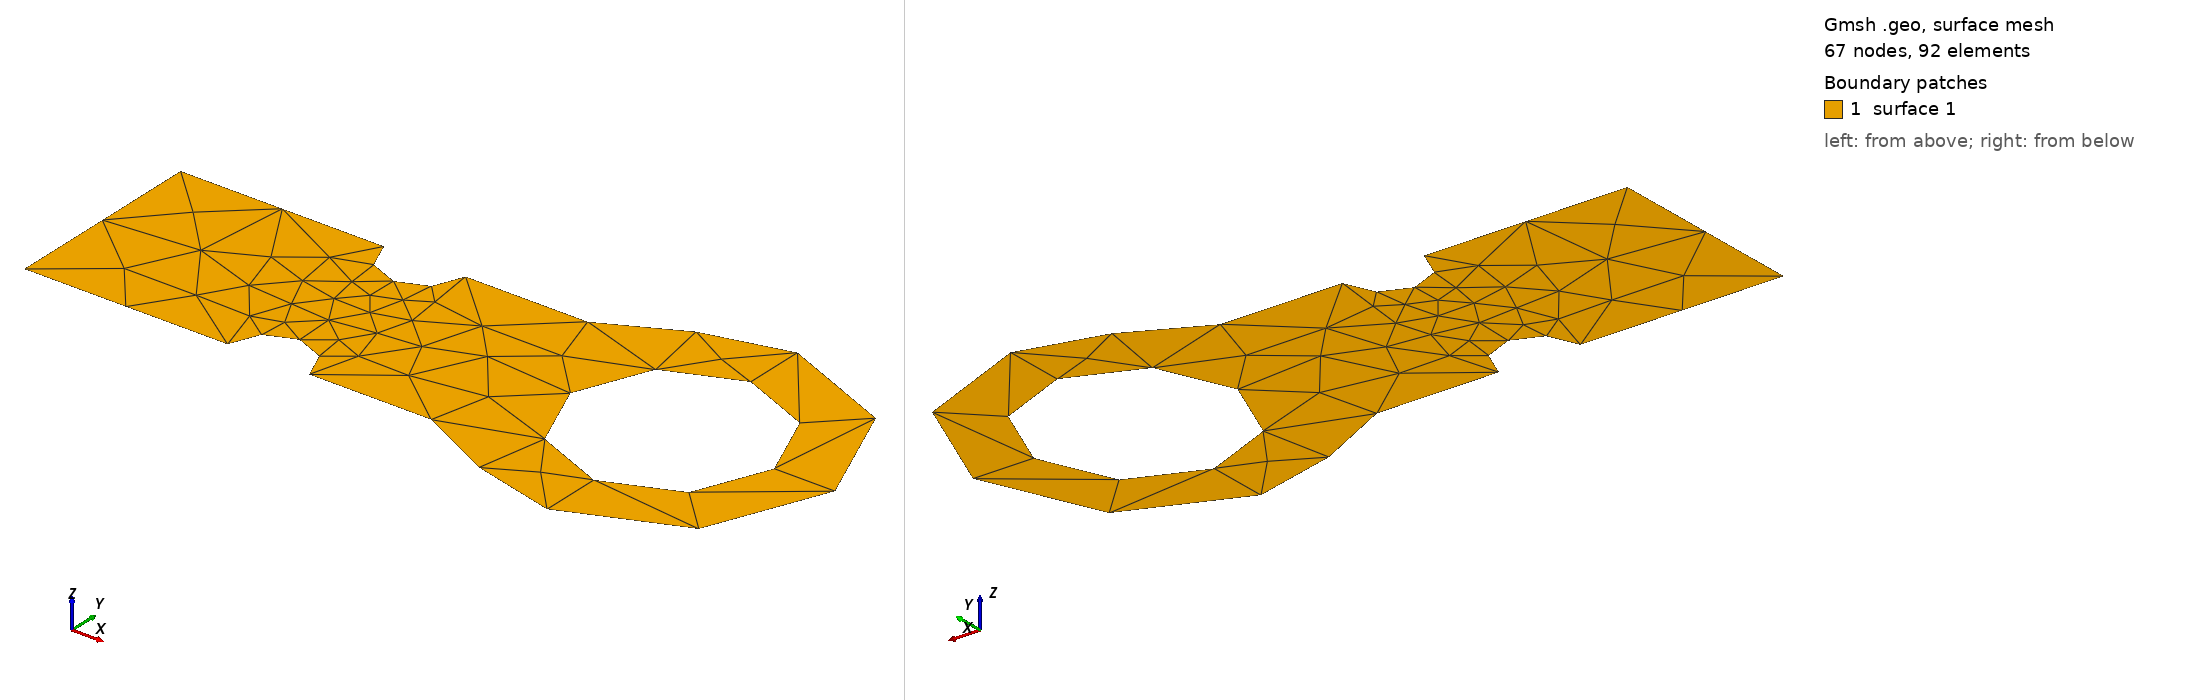

Gmsh geometry script, surface-meshed: 67 nodes, 92 surface elements. Boundary patches (legend numbers): 1 surface 1. Left view from above one corner, right view from below the opposite corner. The script declares no physical surfaces, so the legend lists its geometric surfaces. The drawing asked Gmsh for element sizes between 1% and 20% of the model's largest extent; the script's own settings can give other sizes.

=== test.geo (drawn) ===
//+
Point(1) = {-0, 0, -0, 1.0};
//+
Point(2) = {0.05, -0, 0, 1.0};
//+
Point(3) = {0.05, 0.05, 0, 1.0};
//+
Point(4) = {-0, 0.05, -0, 1.0};
//+
Point(5) = {0.06, 0.05, 0, 1.0};
//+
Point(6) = {0.07, 0.05, 0, 1.0};
//+
Point(7) = {0.07, -0, 0, 1.0};
//+
Point(8) = {0.06, 0, 0, 1.0};
//+
Point(9) = {0.06, 0.01, 0, 1.0};
//+
Point(10) = {0.06, 0.04, 0, 1.0};
//+
Point(11) = {0.1, 0.05, 0, 1.0};
//+
Point(12) = {0.1, -0, 0, 1.0};
//+
Point(13) = {0.14, 0.025, 0, 1.0};
//+
Point(14) = {0.18, 0.025, 0, 1.0};
//+
Point(15) = {0.14, 0.065, 0, 1.0};
//+
Point(16) = {0.14, -0.015, 0, 1.0};
//+
Point(17) = {0.165, 0.025, 0, 1.0};
//+
Point(18) = {0.14, 0.05, 0, 1.0};
//+
Point(19) = {0.115, 0.025, 0, 1.0};
//+
Point(20) = {0.14, 0, 0, 1.0};
//+
Point(21) = {0.12, 0.06, 0, 1.0};
//+
Point(22) = {0.12, -0.01, 0, 1.0};
//+
Spline(1) = {11, 21, 15};
//+
Spline(2) = {12, 22, 16};
//+
Circle(3) = {15, 13, 14};
//+
Circle(4) = {14, 13, 16};
//+
Circle(5) = {17, 13, 18};
//+
Circle(6) = {18, 13, 19};
//+
Circle(7) = {19, 13, 20};
//+
Circle(8) = {20, 13, 17};
//+
Circle(9) = {3, 5, 10};
//+
Circle(10) = {10, 5, 6};
//+
Circle(11) = {2, 8, 9};
//+
Circle(12) = {9, 8, 7};
//+
Line(13) = {1, 2};
//+
Line(14) = {7, 12};
//+
Line(15) = {11, 6};
//+
Line(16) = {3, 4};
//+
Line(17) = {4, 1};
//+
Curve Loop(1) = {16, 17, 13, 11, 12, 14, 2, -4, -3, -1, 15, -10, -9};
//+
Curve Loop(2) = {6, 7, 8, 5};
//+
Plane Surface(1) = {1, 2};
//+
Physical Curve("FIXED", 18) = {17};
